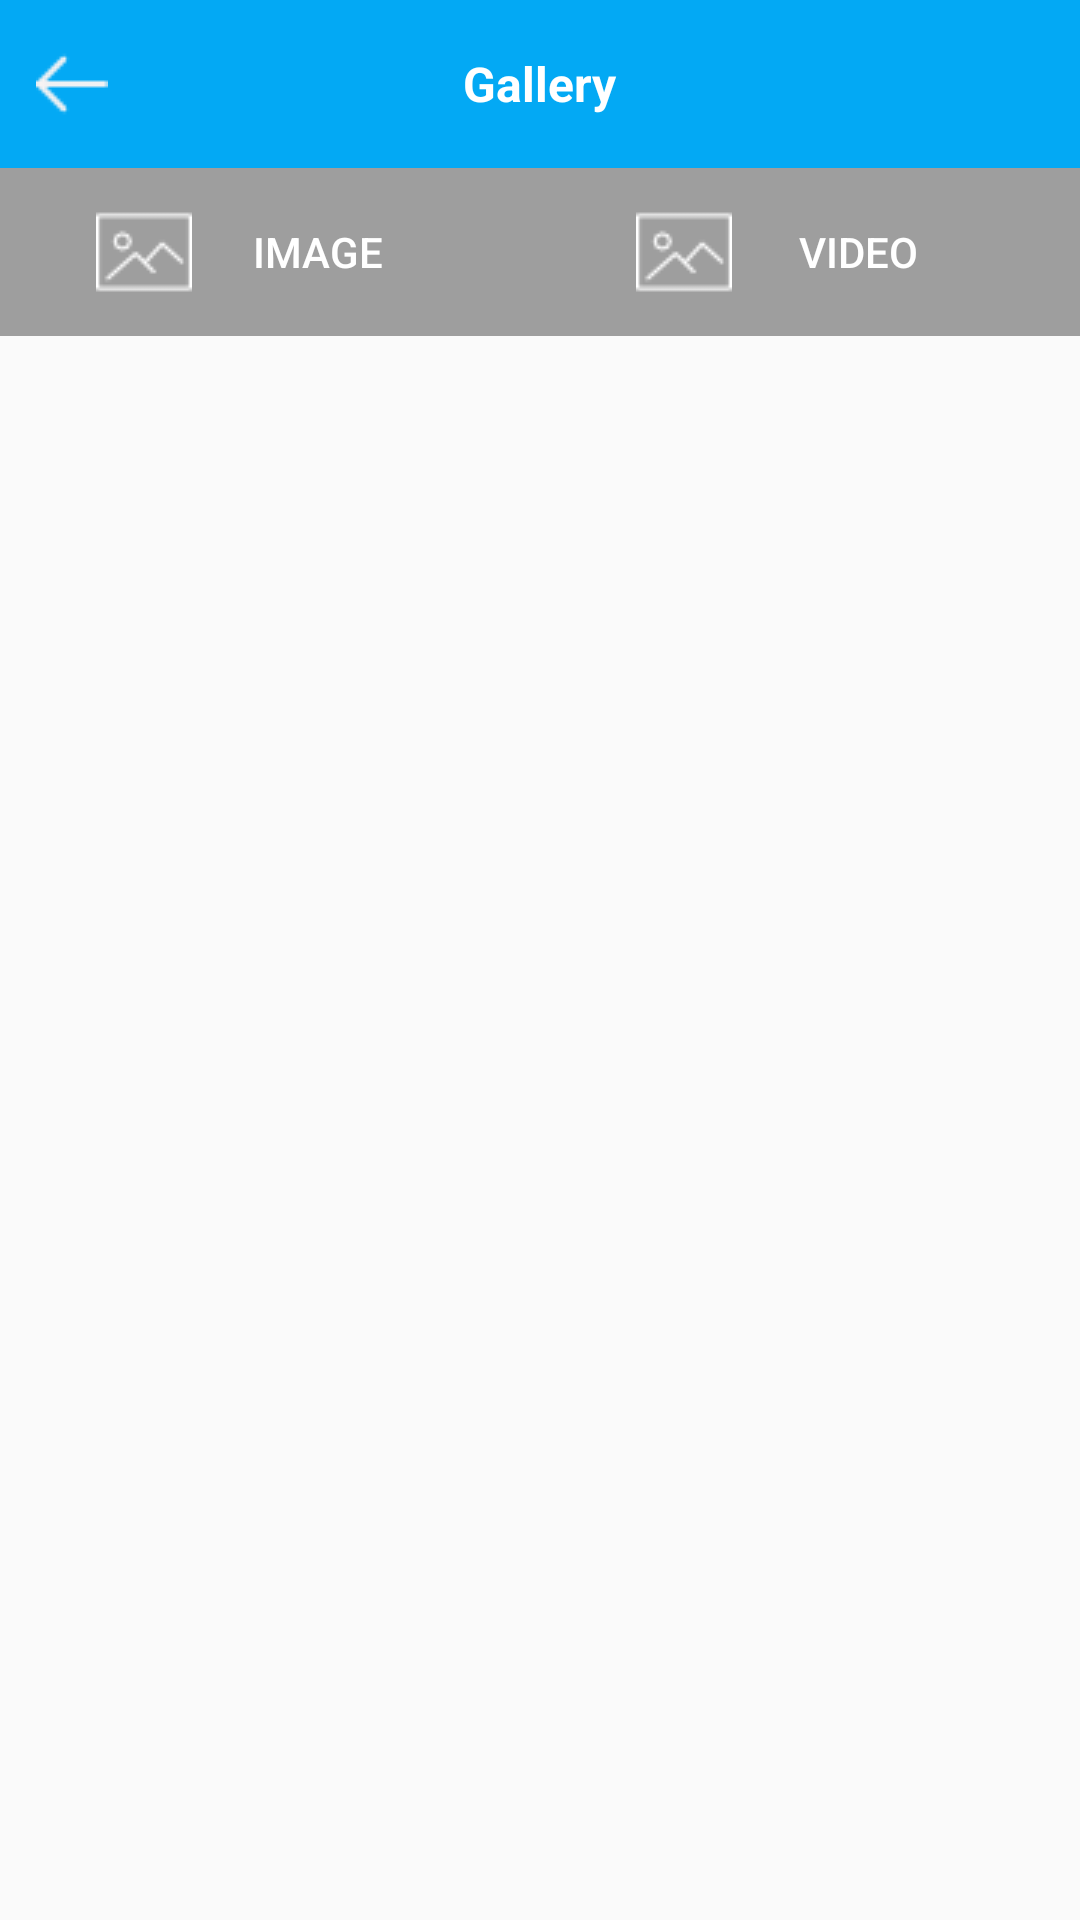

Android layout source for this screen:
<!-- AndroidManifest.xml: application theme AppTheme -->
<!-- res/layout/activity_gallery.xml -->
<?xml version="1.0" encoding="utf-8"?>
<RelativeLayout xmlns:android="http://schemas.android.com/apk/res/android"
    xmlns:app="http://schemas.android.com/apk/res-auto"
    xmlns:tools="http://schemas.android.com/tools"
    android:layout_width="match_parent"
    android:layout_height="match_parent"
    tools:context="com.example.dell.obama.app.GalleryActivity">

    <android.support.v7.widget.Toolbar
        android:id="@+id/galleryToolbar"
        android:layout_width="match_parent"
        android:background="@color/colorPrimary"
        android:layout_height="56dp"
        app:contentInsetLeft="0dp"
        app:contentInsetStart="0dp">

        <RelativeLayout
            android:layout_width="match_parent"
            android:layout_height="match_parent">

            <ImageView
                android:id="@+id/backButtonImageView"
                android:layout_width="24dp"
                android:layout_height="wrap_content"
                android:layout_centerVertical="true"
                android:layout_marginLeft="12dp"
                android:src="@drawable/left_arrow"/>

            <TextView
                android:layout_width="wrap_content"
                android:layout_height="wrap_content"
                android:text="Gallery"
                android:textSize="16dp"
                android:layout_centerInParent="true"
                android:textColor="@color/color_white"
                android:textStyle="bold"/>


        </RelativeLayout>
    </android.support.v7.widget.Toolbar>

    <LinearLayout
        android:id="@+id/linear_layout"
        android:layout_below="@id/galleryToolbar"
        android:layout_width="match_parent"
        android:layout_height="56dp">

        <Button
            android:id="@+id/imageButton"
            android:layout_width="0dp"
            android:layout_height="match_parent"
            android:layout_weight=".5"
            android:text="Image"
            android:drawableLeft="@drawable/image_icon_white"
            android:paddingLeft="32dp"
            android:paddingRight="32dp"
            android:paddingTop="8dp"
            android:paddingBottom="8dp"
            android:background="@color/grey"
            android:textColor="@color/color_white"/>
        <Button
            android:id="@+id/videoButton"
            android:layout_width="0dp"
            android:layout_height="match_parent"
            android:layout_weight=".5"
            android:text="Video"
            android:drawableLeft="@drawable/image_icon_white"
            android:paddingLeft="32dp"
            android:paddingRight="32dp"
            android:paddingTop="8dp"
            android:paddingBottom="8dp"
            android:background="@color/grey"
            android:textColor="@color/color_white"/>

    </LinearLayout>
    <FrameLayout
        android:id="@+id/galleryFrame"
        android:layout_below="@+id/linear_layout"
        android:layout_width="match_parent"
        android:layout_height="match_parent">

    </FrameLayout>

</RelativeLayout>
<!-- resources referenced by this layout -->
<resources>
  <color name="colorPrimary">#03A9F4</color>
  <color name="color_white">#ffff</color>
  <color name="grey">#9E9E9E</color>
  <!-- drawable image_icon_white: png bitmap (drawable, 675 bytes) -->
  <!-- drawable left_arrow: png bitmap (drawable, 443 bytes) -->
  <style name="AppTheme" parent="Theme.AppCompat.Light.NoActionBar">
          
          <item name="colorPrimary">#FFFF</item>
          <item name="colorPrimaryDark">@color/colorPrimaryDark</item>
          <item name="colorAccent">@color/colorAccent</item>
      </style>
  <color name="colorPrimaryDark">#0288D1</color>
  <color name="colorAccent">#03A9F4</color>
</resources>
